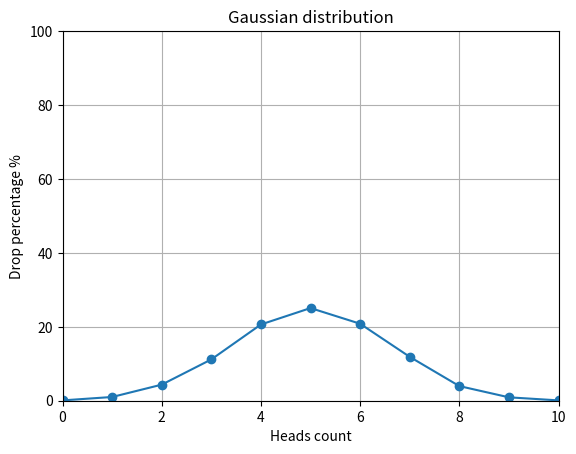

The script that saved this image:
import random
import numpy as np
import matplotlib.pyplot as plt


def flip_coin() -> dict:
    number = 10000
    spys = {i: 0 for i in range(11)}

    for _ in range(number):
        count = 0
        for i in range(10):
            result = random.choice([0, 1])
            if result == 1:
                count += 1
        spys[count] += 1

    res = {i: round(((value / number) * 100), 2)
           for i, value in spys.items()}
    return res


def draw_gaussian_distribution_graph() -> None:
    plt.xlim(0, 10)
    plt.ylim(0, 100)
    plt.xlabel("Heads count")
    plt.ylabel("Drop percentage %")
    plt.title("Gaussian distribution")
    result = flip_coin()
    x_coordinate = np.array(list(result.keys()))
    y_coordinate = np.array(list(result.values()))
    plt.plot(x_coordinate, y_coordinate, marker="o")
    plt.grid(True)
    plt.show()


draw_gaussian_distribution_graph()
